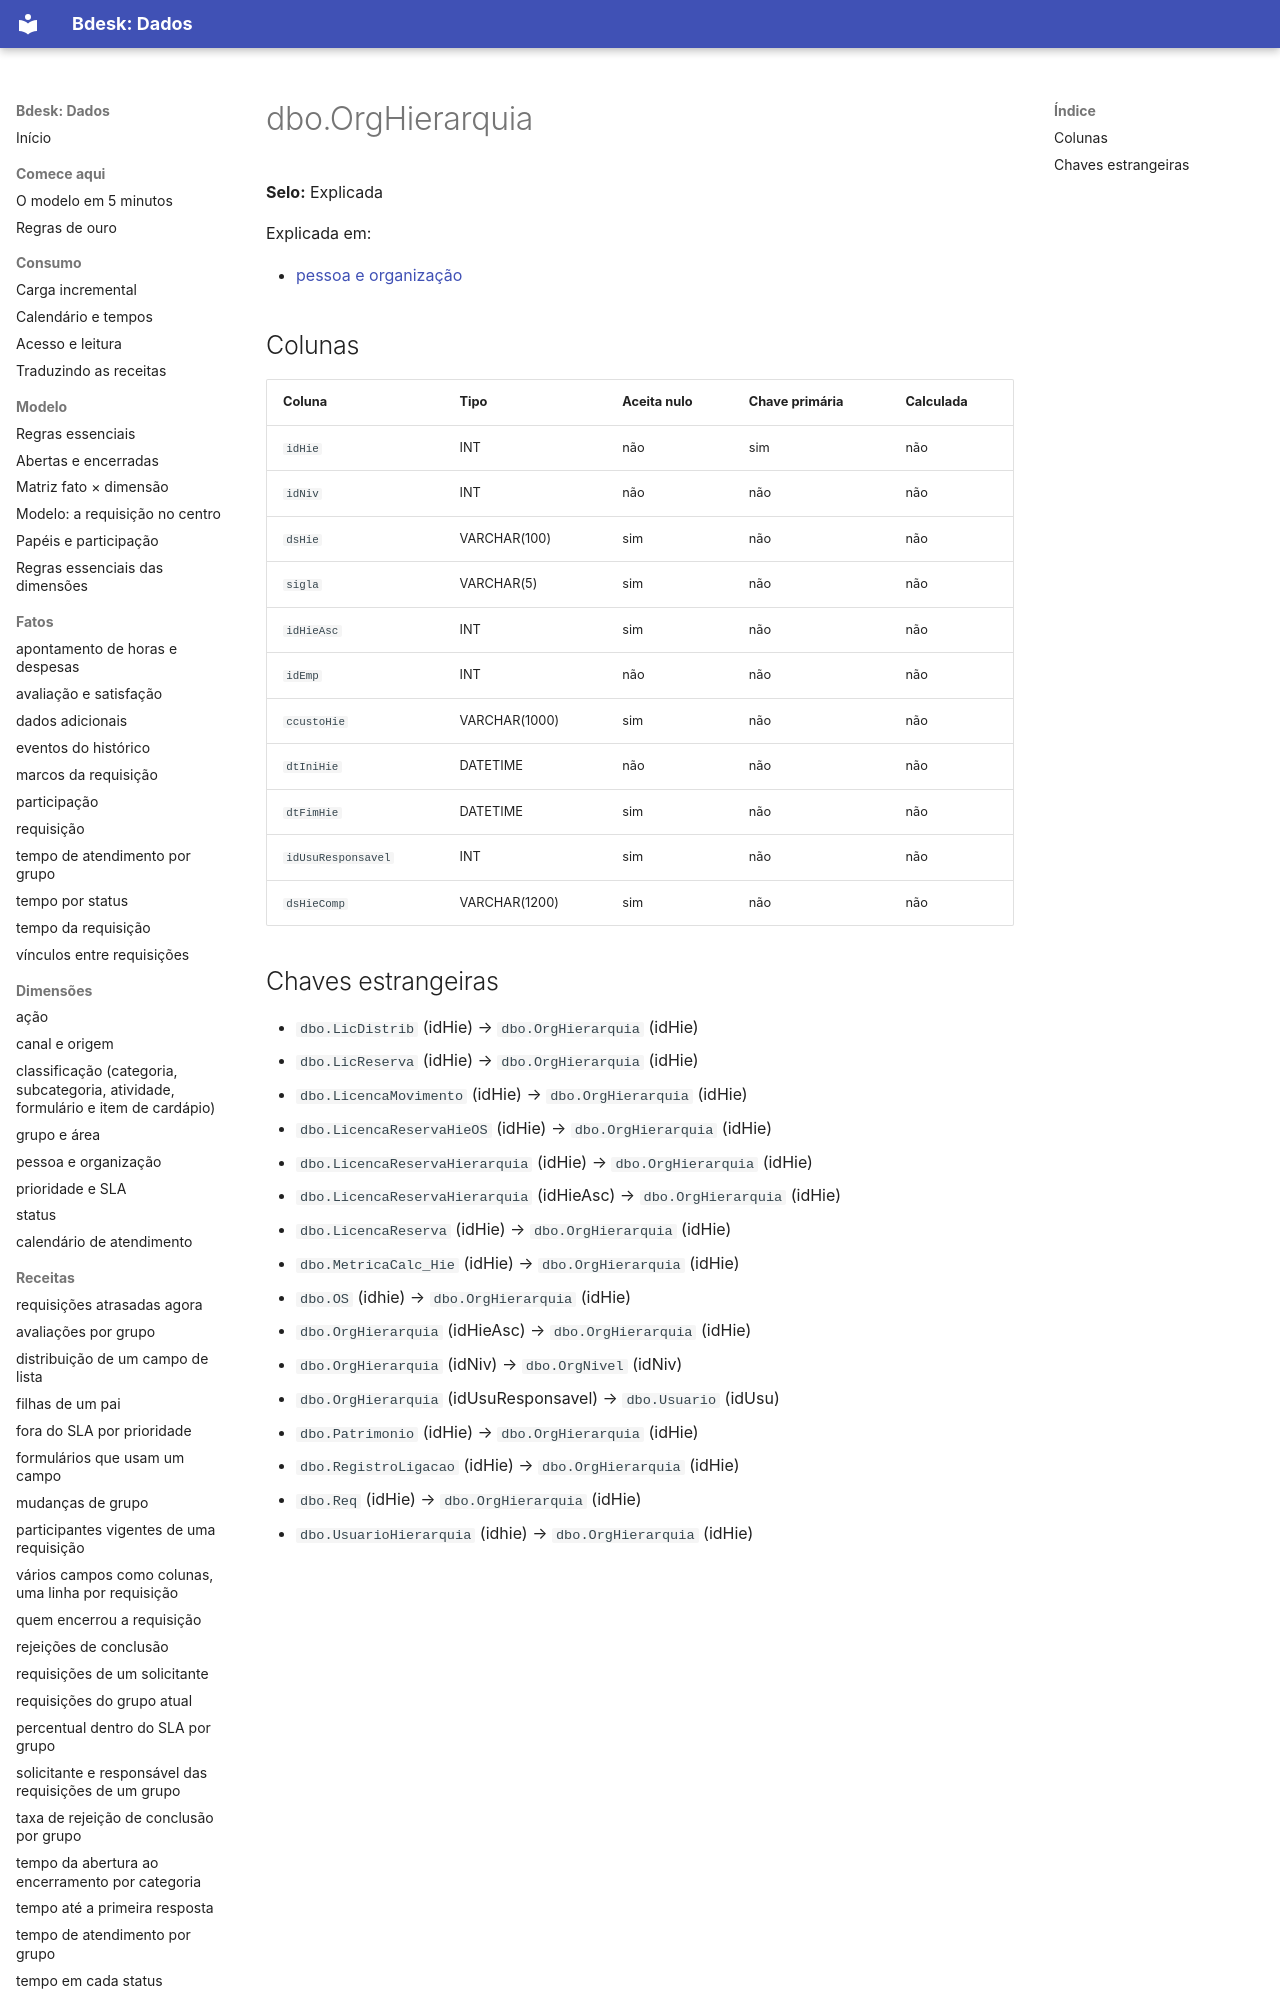

repository: bdeskapp/dados · page: dicionario/dbo-orghierarquia/index.html · generator: mkdocs

---
gerado: sincronizacao
---

# dbo.OrgHierarquia

**Selo:** Explicada

Explicada em:

- [pessoa e organização](../dimensoes/pessoa-organizacao.md)

## Colunas

| Coluna | Tipo | Aceita nulo | Chave primária | Calculada |
|---|---|---|---|---|
| `idHie` | INT | não | sim | não |
| `idNiv` | INT | não | não | não |
| `dsHie` | VARCHAR(100) | sim | não | não |
| `sigla` | VARCHAR(5) | sim | não | não |
| `idHieAsc` | INT | sim | não | não |
| `idEmp` | INT | não | não | não |
| `ccustoHie` | VARCHAR(1000) | sim | não | não |
| `dtIniHie` | DATETIME | não | não | não |
| `dtFimHie` | DATETIME | sim | não | não |
| `idUsuResponsavel` | INT | sim | não | não |
| `dsHieComp` | VARCHAR(1200) | sim | não | não |
